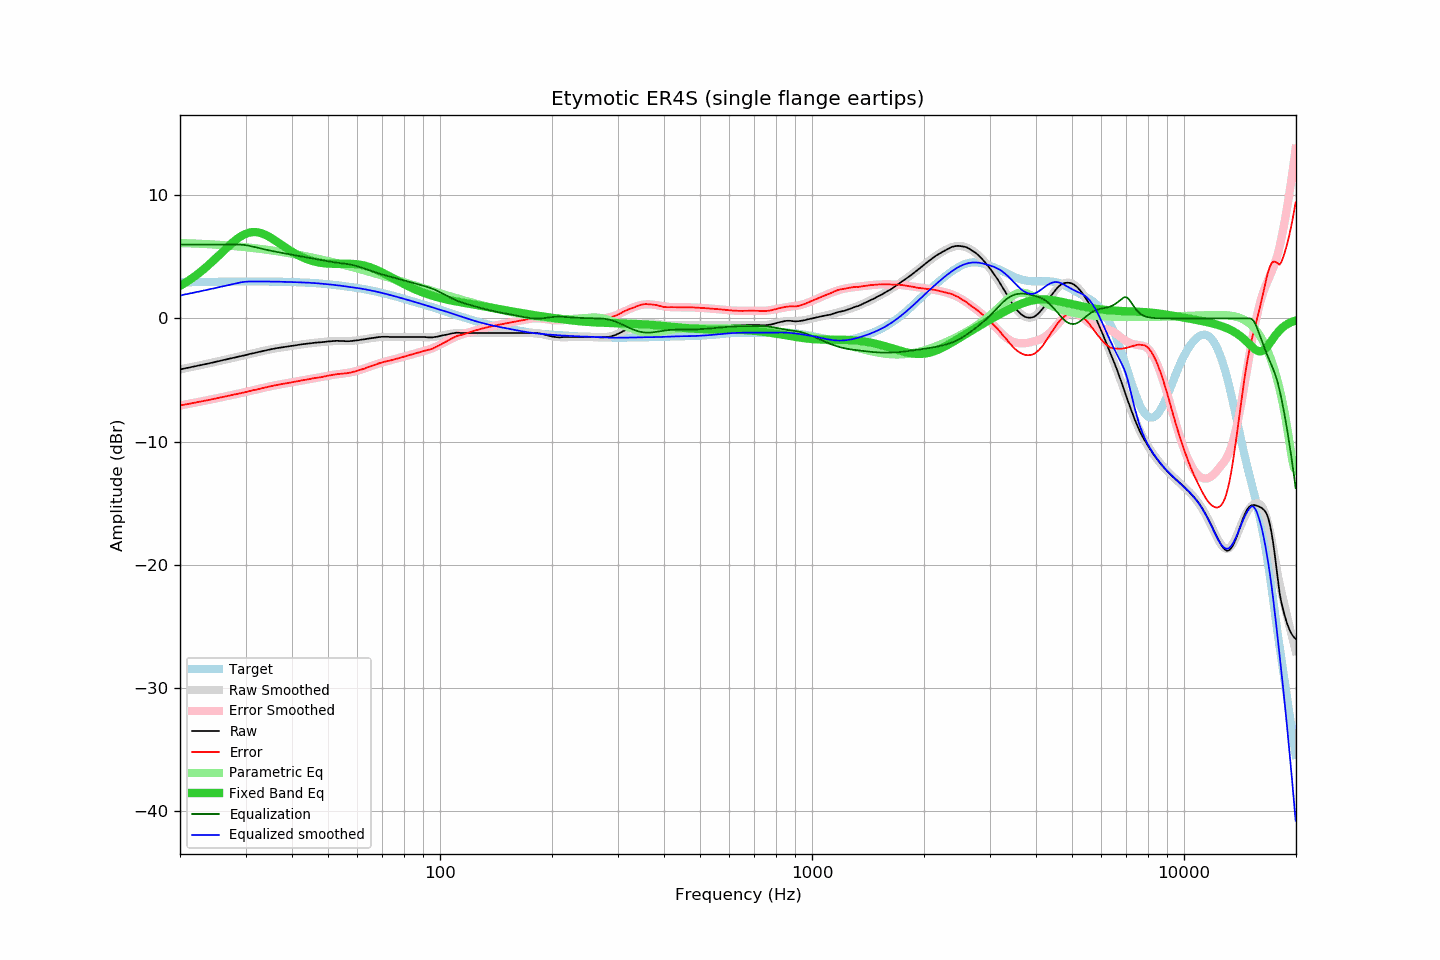

The file beside this chart, header and first rows:
frequency, raw, error, smoothed, error_smoothed, equalization, parametric_eq, equalized_raw, equalized_smoothed, target
20.00, -4.13, -7.06, -4.13, -7.06, 6.00, 2.64, 1.87, 1.87, 2.93
20.20, -4.10, -7.04, -4.11, -7.04, 6.00, 2.72, 1.90, 1.89, 2.93
20.40, -4.08, -7.02, -4.08, -7.01, 6.00, 2.80, 1.92, 1.92, 2.93
20.61, -4.06, -6.99, -4.05, -6.99, 6.00, 2.88, 1.94, 1.95, 2.94
20.81, -4.02, -6.96, -4.03, -6.97, 6.00, 2.96, 1.98, 1.97, 2.94
21.02, -4.00, -6.95, -4.00, -6.94, 6.00, 3.04, 2.00, 2.00, 2.94
21.23, -3.97, -6.92, -3.97, -6.92, 6.00, 3.13, 2.03, 2.03, 2.94
21.44, -3.94, -6.89, -3.95, -6.89, 6.00, 3.22, 2.06, 2.05, 2.95
21.66, -3.92, -6.86, -3.92, -6.87, 6.00, 3.31, 2.08, 2.08, 2.95
21.87, -3.89, -6.84, -3.89, -6.84, 6.00, 3.41, 2.11, 2.11, 2.95
22.09, -3.86, -6.82, -3.86, -6.82, 6.00, 3.50, 2.14, 2.14, 2.95
22.31, -3.83, -6.79, -3.84, -6.79, 6.00, 3.60, 2.17, 2.16, 2.95
22.54, -3.81, -6.76, -3.81, -6.77, 6.00, 3.71, 2.19, 2.19, 2.96
22.76, -3.78, -6.74, -3.78, -6.74, 6.00, 3.81, 2.22, 2.22, 2.96
22.99, -3.75, -6.71, -3.76, -6.71, 6.00, 3.92, 2.25, 2.24, 2.96
23.22, -3.72, -6.69, -3.73, -6.69, 6.00, 4.03, 2.28, 2.27, 2.96
23.45, -3.70, -6.67, -3.70, -6.66, 6.00, 4.14, 2.30, 2.30, 2.96
23.69, -3.68, -6.64, -3.67, -6.64, 6.00, 4.25, 2.32, 2.33, 2.97
23.92, -3.64, -6.61, -3.64, -6.61, 6.00, 4.37, 2.36, 2.36, 2.97
24.16, -3.61, -6.58, -3.61, -6.58, 6.00, 4.49, 2.39, 2.39, 2.97
24.40, -3.58, -6.56, -3.58, -6.56, 6.00, 4.61, 2.42, 2.42, 2.97
24.65, -3.55, -6.53, -3.56, -6.53, 6.00, 4.73, 2.45, 2.44, 2.98
24.89, -3.52, -6.50, -3.53, -6.50, 6.00, 4.85, 2.48, 2.47, 2.98
25.14, -3.49, -6.47, -3.50, -6.47, 6.00, 4.98, 2.51, 2.50, 2.98
25.39, -3.46, -6.45, -3.46, -6.45, 6.00, 5.10, 2.54, 2.54, 2.98
25.65, -3.43, -6.42, -3.43, -6.42, 6.00, 5.23, 2.57, 2.57, 2.98
25.91, -3.41, -6.39, -3.40, -6.39, 6.00, 5.35, 2.59, 2.60, 2.99
26.16, -3.37, -6.36, -3.37, -6.36, 6.00, 5.48, 2.63, 2.63, 2.99
26.43, -3.35, -6.34, -3.34, -6.33, 6.00, 5.60, 2.65, 2.66, 2.99
26.69, -3.31, -6.31, -3.31, -6.31, 6.00, 5.73, 2.69, 2.69, 2.99
26.96, -3.28, -6.28, -3.29, -6.28, 6.00, 5.85, 2.72, 2.71, 2.99
27.23, -3.26, -6.25, -3.26, -6.25, 6.00, 5.97, 2.74, 2.74, 3.00
27.50, -3.22, -6.22, -3.23, -6.22, 6.00, 6.09, 2.78, 2.77, 3.00
27.77, -3.19, -6.19, -3.20, -6.20, 6.00, 6.20, 2.81, 2.80, 3.00
28.05, -3.16, -6.16, -3.17, -6.17, 6.00, 6.31, 2.84, 2.83, 3.00
28.33, -3.14, -6.15, -3.14, -6.14, 6.00, 6.41, 2.86, 2.86, 3.00
28.62, -3.12, -6.12, -3.11, -6.11, 6.00, 6.51, 2.88, 2.89, 3.00
28.90, -3.08, -6.09, -3.08, -6.08, 6.00, 6.60, 2.91, 2.92, 3.00
29.19, -3.05, -6.06, -3.05, -6.05, 5.99, 6.68, 2.94, 2.94, 3.00
29.48, -3.02, -6.03, -3.02, -6.03, 5.98, 6.75, 2.96, 2.96, 3.00
29.78, -2.99, -6.00, -2.99, -6.00, 5.97, 6.82, 2.97, 2.97, 3.01
30.08, -2.97, -5.97, -2.96, -5.97, 5.95, 6.88, 2.98, 2.99, 3.01
30.38, -2.94, -5.94, -2.93, -5.94, 5.93, 6.93, 2.99, 3.00, 3.01
30.68, -2.89, -5.90, -2.90, -5.91, 5.90, 6.96, 3.01, 3.00, 3.01
30.99, -2.87, -5.87, -2.87, -5.88, 5.88, 6.99, 3.01, 3.00, 3.01
31.30, -2.84, -5.84, -2.84, -5.84, 5.84, 7.01, 3.01, 3.01, 3.01
31.61, -2.80, -5.81, -2.81, -5.81, 5.81, 7.02, 3.01, 3.01, 3.01
31.93, -2.78, -5.79, -2.78, -5.78, 5.78, 7.01, 3.00, 3.01, 3.01
32.24, -2.75, -5.76, -2.75, -5.75, 5.75, 7.00, 3.00, 3.00, 3.01
32.57, -2.72, -5.72, -2.71, -5.72, 5.72, 6.98, 3.00, 3.00, 3.00
32.89, -2.68, -5.69, -2.68, -5.69, 5.69, 6.94, 3.00, 3.00, 3.00
33.22, -2.65, -5.66, -2.65, -5.66, 5.66, 6.90, 3.00, 3.00, 3.00
33.55, -2.62, -5.63, -2.62, -5.63, 5.63, 6.85, 3.00, 3.00, 3.00
33.89, -2.59, -5.60, -2.60, -5.60, 5.60, 6.80, 3.00, 3.00, 3.00
34.23, -2.56, -5.57, -2.57, -5.57, 5.57, 6.73, 3.00, 3.00, 3.00
34.57, -2.53, -5.53, -2.54, -5.54, 5.54, 6.67, 3.00, 3.00, 3.00
34.92, -2.51, -5.51, -2.51, -5.51, 5.51, 6.59, 3.00, 3.00, 3.00
35.27, -2.49, -5.48, -2.49, -5.48, 5.48, 6.51, 3.00, 3.00, 3.00
35.62, -2.46, -5.46, -2.46, -5.46, 5.46, 6.43, 2.99, 2.99, 2.99
35.97, -2.43, -5.43, -2.44, -5.43, 5.43, 6.35, 3.00, 2.99, 2.99
... 635 more rows
